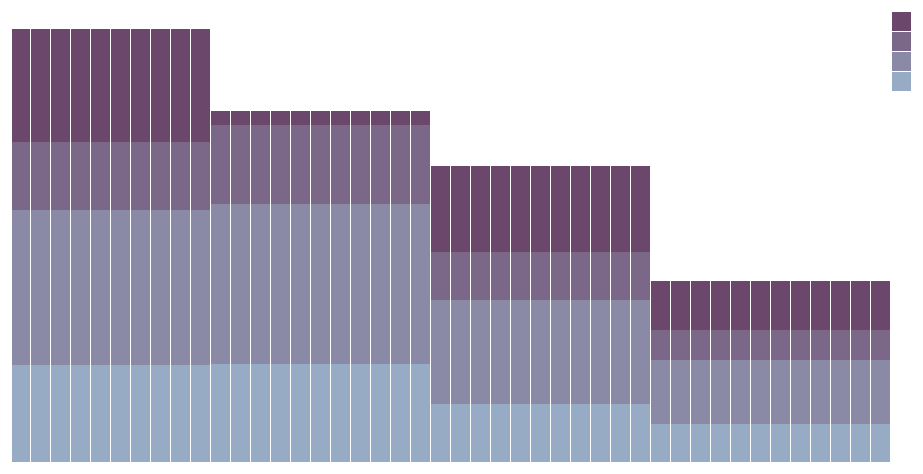
D3 v4 page, settled after 360 driven frames (6 s of simulated time); the page loaded 1 data file(s).


  var svg = d3.select("#v22"),
    margin = {top: 20, right: 20, bottom: 30, left: 40},
    width = +svg.attr("width") - margin.left - margin.right,
    height = +svg.attr("height") - margin.top - margin.bottom,
    g = svg.append("g").attr("transform", "translate(" + margin.left + "," + margin.top + ")");

var x = d3.scaleBand()
    .rangeRound([0, width])
    .paddingInner(0.05)
    .align(0.1);

var y = d3.scaleLinear()
    .rangeRound([height, 0]);

var z = d3.scaleOrdinal()
    .range(["#98abc5", "#8a89a6", "#7b6888", "#6b486b", "#a05d56", "#d0743c", "#ff8c00"]);

d3.csv("v22.csv", function(d, i, columns) {
  for (i = 1, t = 0; i < columns.length; ++i) t += d[columns[i]] = +d[columns[i]];
  d.total = t;
  return d;
}, function(error, data) {
  if (error) throw error;

  var keys = data.columns.slice(1);

  data.sort(function(a, b) { return b.total - a.total; });
  x.domain(data.map(function(d) { return d.State; }));
  y.domain([0, d3.max(data, function(d) { return d.total; })]).nice();
  z.domain(keys);

  g.append("g")
    .selectAll("g")
    .data(d3.stack().keys(keys)(data))
    .enter().append("g")
      .attr("fill", function(d) { return z(d.key); })
    .selectAll("rect")
    .data(function(d) { return d; })
    .enter().append("rect")
      .attr("x", function(d) { return x(d.data.State); })
      .attr("y", function(d) { return y(d[1]); })
      .attr("height", function(d) { return y(d[0]) - y(d[1]); })
      .attr("width", x.bandwidth());

  g.append("g")
      .attr("class", "axis")
      .attr("transform", "translate(0," + height + ")")
      .call(d3.axisBottom(x));

  g.append("g")
      .attr("class", "axis")
      .call(d3.axisLeft(y).ticks(null, "s"))
    .append("text")
      .attr("x", 2)
      .attr("y", y(y.ticks().pop()) + 0.5)
      .attr("dy", "0.32em")
      .attr("font-weight", "bold")
      .attr("text-anchor", "start")
      .text("Incarceration by race");

  function poop () {
    return 19
  }
  
  var legend = g.append("g")
      .attr("font-family", "sans-serif")
      .attr("font-size", 10)
      .attr("text-anchor", "end")
    .selectAll("g")
    .data(keys.slice().reverse())
    .enter().append("g")
      .attr("transform", function(d, i) { return "translate(0," + i * 20 + ")"; });

  legend.append("rect") // append to the leaves
    //.attr("rx", 19)
    //.attr("ry", 19)
    //.attr("cx", width - 19)
      .attr("x", width - 19)
      .attr("width", poop)
      .attr("height", 19)
      .attr("fill", z);

  legend.append("text")
      .style("fill", "#FFFFFF")
      .attr("x", width - 24)
      .attr("y", 9.5)
      .attr("dy", "0.32em")
      .text(function(d) { return d; });
});

  


### data: v22.csv
State, White, Hispanic, Black, Other
AL, 31050, 55233, 25903, 45818
AK, 52083, 85640, 42153, 7427
AZ, 51591, 82866, 36262, 60143
AR, 20207, 34320, 15720, 26410
bAL, 31050, 55233, 25903, 45818
bAK, 52083, 85640, 42153, 7427
bAZ, 51591, 82866, 36262, 60143
bAR, 20207, 34320, 15720, 26410
cAL, 31050, 55233, 25903, 45818
cAK, 52083, 85640, 42153, 7427
cAZ, 51591, 82866, 36262, 60143
cAR, 20207, 34320, 15720, 26410
dAR, 20207, 34320, 15720, 26410
dAL, 31050, 55233, 25903, 45818
dAK, 52083, 85640, 42153, 7427
dAZ, 51591, 82866, 36262, 60143
eAR, 20207, 34320, 15720, 26410
eAR, 20207, 34320, 15720, 26410
eAL, 31050, 55233, 25903, 45818
eAK, 52083, 85640, 42153, 7427
fAZ, 51591, 82866, 36262, 60143
fAR, 20207, 34320, 15720, 26410
fAR, 20207, 34320, 15720, 26410
fAL, 31050, 55233, 25903, 45818
gAK, 52083, 85640, 42153, 7427
gAZ, 51591, 82866, 36262, 60143
gAR, 20207, 34320, 15720, 26410
gAR, 20207, 34320, 15720, 26410
hAL, 31050, 55233, 25903, 45818
hAK, 52083, 85640, 42153, 7427
hAZ, 51591, 82866, 36262, 60143
hAR, 20207, 34320, 15720, 26410
iAR, 20207, 34320, 15720, 26410
iAL, 31050, 55233, 25903, 45818
iAK, 52083, 85640, 42153, 7427
iAZ, 51591, 82866, 36262, 60143
jAR, 20207, 34320, 15720, 26410
jAR, 20207, 34320, 15720, 26410
jAL, 31050, 55233, 25903, 45818
jAK, 52083, 85640, 42153, 7427
jAZ, 51591, 82866, 36262, 60143
kAR, 20207, 34320, 15720, 26410
kAR, 20207, 34320, 15720, 26410
kAL, 31050, 55233, 25903, 45818
kAK, 52083, 85640, 42153, 7427
lAZ, 51591, 82866, 36262, 60143
lAR, 20207, 34320, 15720, 26410
lAR, 20207, 34320, 15720, 26410
lAL, 31050, 55233, 25903, 45818
mAK, 52083, 85640, 42153, 7427